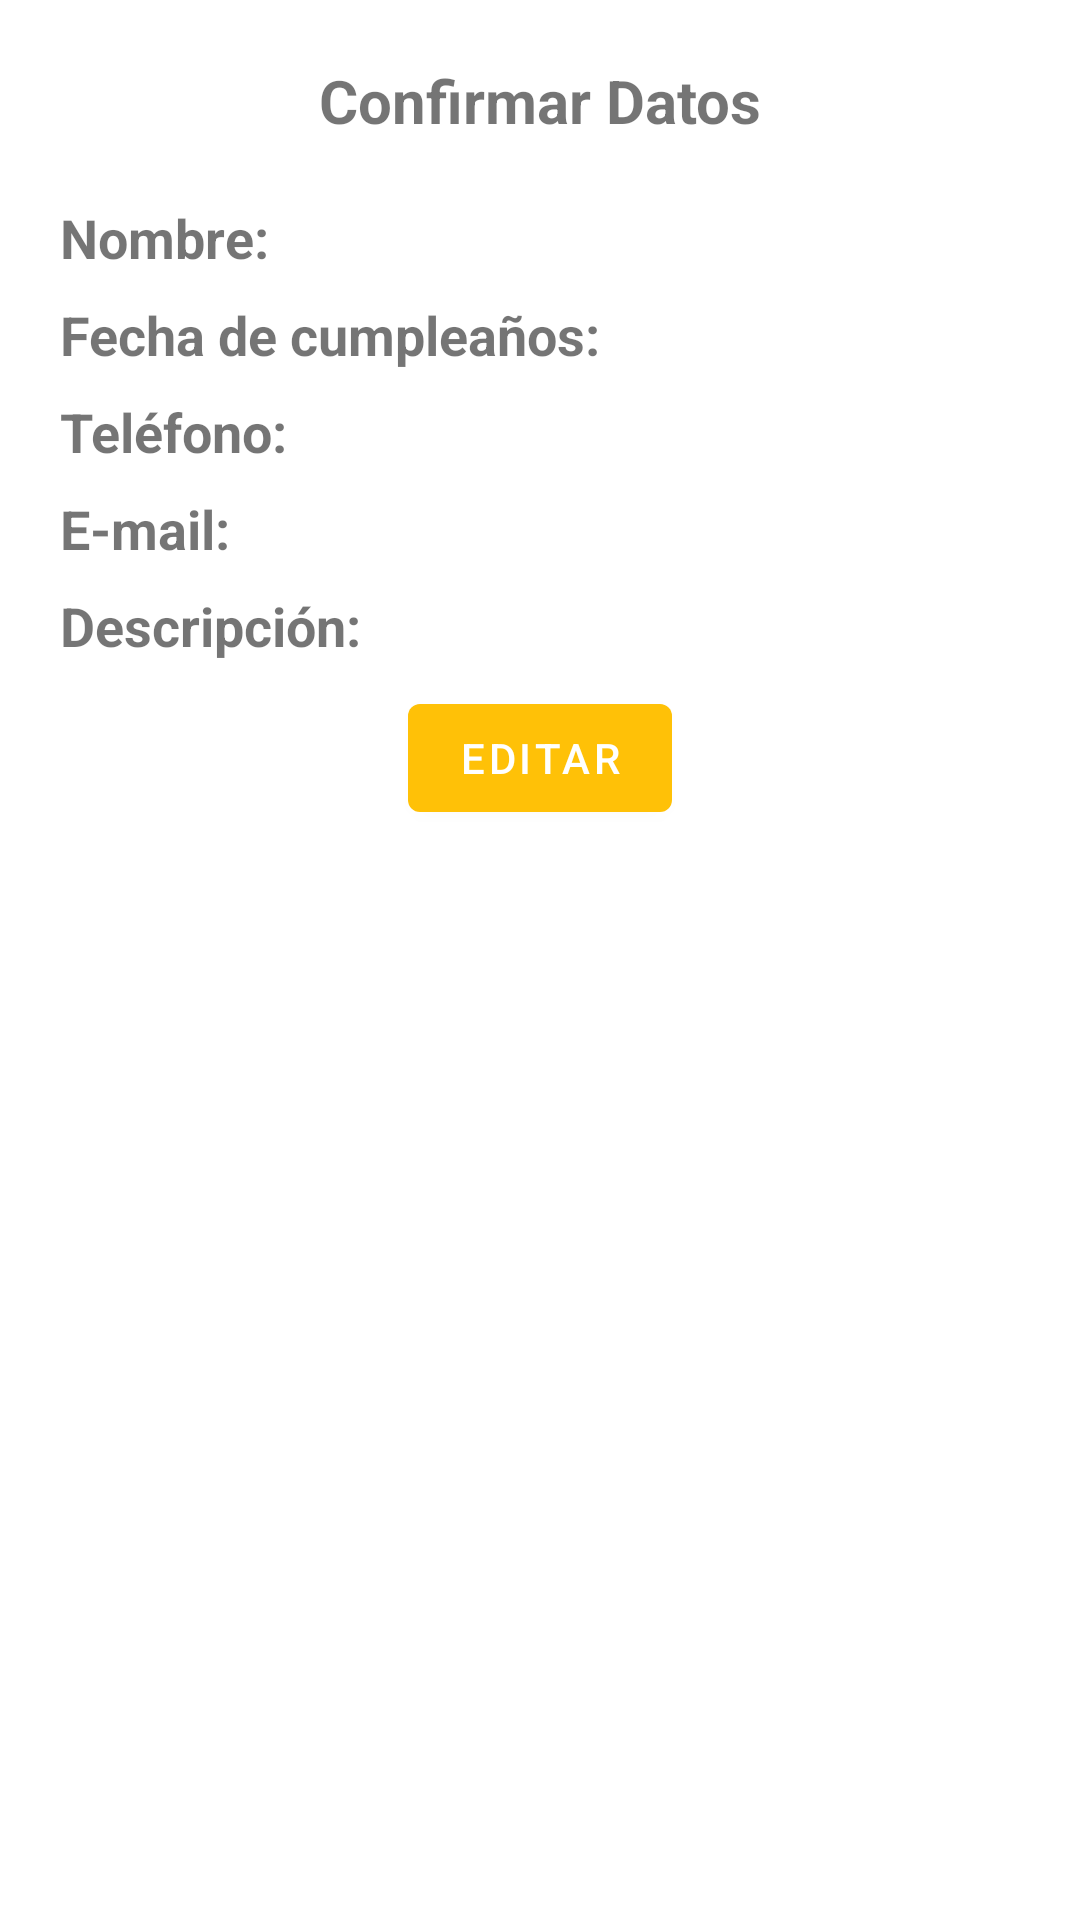

The Android layout XML behind this screen, and the referenced resources:
<!-- AndroidManifest.xml: application theme AppTheme -->
<!-- res/layout/activity_confirm_data.xml -->
<?xml version="1.0" encoding="utf-8"?>
<androidx.core.widget.NestedScrollView xmlns:android="http://schemas.android.com/apk/res/android"
    xmlns:app="http://schemas.android.com/apk/res-auto"
    xmlns:tools="http://schemas.android.com/tools"
    android:layout_width="match_parent"
    android:layout_height="match_parent"
    tools:context=".ConfirmData">

    <androidx.appcompat.widget.LinearLayoutCompat
        android:layout_width="match_parent"
        android:layout_height="match_parent"
        android:orientation="vertical"
        android:padding="@dimen/layout_separator">

        <TextView
            android:layout_width="match_parent"
            android:layout_height="wrap_content"
            android:layout_marginBottom="@dimen/layout_separator"
            android:gravity="center"
            android:text="@string/confirmarDatos"
            android:textSize="20sp"
            android:textStyle="bold" />

        <androidx.appcompat.widget.LinearLayoutCompat
            android:layout_width="match_parent"
            android:layout_height="match_parent"
            android:orientation="horizontal">

            <TextView
                android:id="@+id/tvNombre"
                style="@style/textViewInfo"
                android:text="@string/labelInfoNombreCompleto"/>

            <TextView
                android:id="@+id/tvInfoNombre"
                android:layout_width="wrap_content"
                android:layout_height="wrap_content"/>

        </androidx.appcompat.widget.LinearLayoutCompat>

        <androidx.appcompat.widget.LinearLayoutCompat
            android:layout_width="match_parent"
            android:layout_height="match_parent"
            android:orientation="horizontal">

            <TextView
                android:id="@+id/tvDate"
                style="@style/textViewInfo"
                android:text="@string/labeInfolFecha"/>

            <TextView
                android:id="@+id/tvInfoDate"
                android:layout_width="wrap_content"
                android:layout_height="wrap_content"/>

        </androidx.appcompat.widget.LinearLayoutCompat>

        <androidx.appcompat.widget.LinearLayoutCompat
            android:layout_width="match_parent"
            android:layout_height="match_parent"
            android:orientation="horizontal">

            <TextView
                android:id="@+id/tvTelefono"
                style="@style/textViewInfo"
                android:text="@string/labelInfoTelefono"/>

            <TextView
                android:id="@+id/tvInfoTelefono"
                android:layout_width="wrap_content"
                android:layout_height="wrap_content"/>

        </androidx.appcompat.widget.LinearLayoutCompat>

        <androidx.appcompat.widget.LinearLayoutCompat
            android:layout_width="match_parent"
            android:layout_height="match_parent"
            android:orientation="horizontal">

            <TextView
                android:id="@+id/tvEmail"
                style="@style/textViewInfo"
                android:text="@string/labelInfoEmail"/>

            <TextView
                android:id="@+id/tvInfoEmail"
                android:layout_width="wrap_content"
                android:layout_height="wrap_content"/>
        </androidx.appcompat.widget.LinearLayoutCompat>

        <androidx.appcompat.widget.LinearLayoutCompat
            android:layout_width="match_parent"
            android:layout_height="match_parent"
            android:orientation="horizontal">

            <TextView
                android:id="@+id/tvDescripcion"
                style="@style/textViewInfo"
                android:text="@string/labelInfoDescripcion"/>

            <TextView
                android:id="@+id/tvInfoDescripcion"
                android:layout_width="wrap_content"
                android:layout_height="wrap_content"/>

        </androidx.appcompat.widget.LinearLayoutCompat>

        <com.google.android.material.button.MaterialButton
            android:id="@+id/btnEditarDatos"
            android:layout_width="wrap_content"
            android:layout_height="wrap_content"
            android:layout_gravity="center"
            android:text="@string/labelEditar">
        </com.google.android.material.button.MaterialButton>

    </androidx.appcompat.widget.LinearLayoutCompat>

</androidx.core.widget.NestedScrollView>
<!-- resources referenced by this layout -->
<resources>
  <dimen name="layout_separator">20sp</dimen>
  <string name="confirmarDatos">Confirmar Datos</string>
  <string name="labeInfolFecha">Fecha de cumpleaños:</string>
  <string name="labelEditar">Editar</string>
  <string name="labelInfoDescripcion">Descripción:</string>
  <string name="labelInfoEmail">E-mail:</string>
  <string name="labelInfoNombreCompleto">Nombre:</string>
  <string name="labelInfoTelefono">Teléfono:</string>
  <style name="textViewInfo" parent="Widget.AppCompat.TextView">
          <item name="android:layout_marginBottom">8dp</item>
          <item name="android:layout_marginRight">8dp</item>
          <item name="android:layout_width">wrap_content</item>
          <item name="android:layout_height">wrap_content</item>
          <item name="android:textStyle">bold</item>
          <item name="android:textSize">@dimen/dimenTextViewInfo</item>
      </style>
  <style name="AppTheme" parent="Theme.MaterialComponents.Light.NoActionBar">
          
          <item name="colorPrimary">@color/colorPrimary</item>
          <item name="colorPrimaryDark">@color/colorPrimaryDark</item>
          <item name="colorAccent">@color/colorAccent</item>
      </style>
  <dimen name="dimenTextViewInfo">18sp</dimen>
  <color name="colorPrimary">#FFC107</color>
  <color name="colorPrimaryDark">#FFA000</color>
  <color name="colorAccent">#FF4081</color>
</resources>
